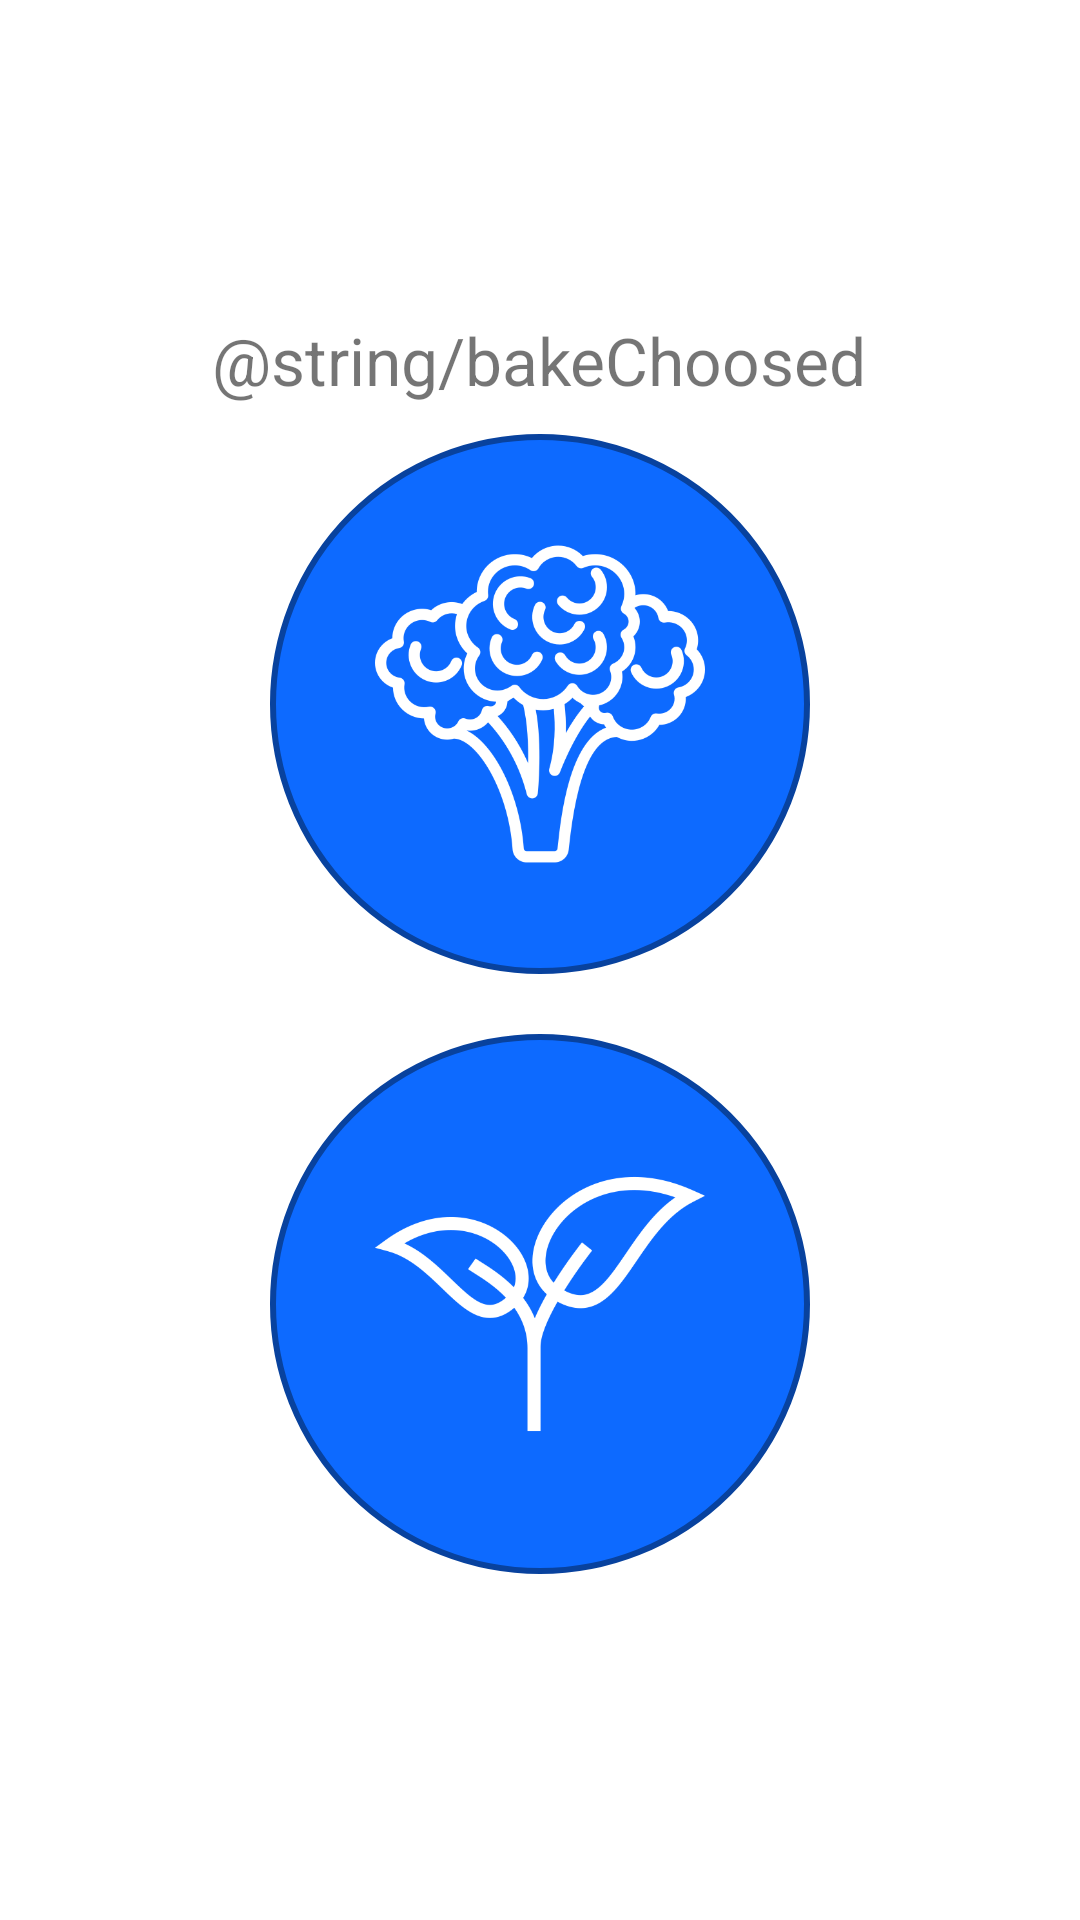

Android layout source for this screen:
<!-- AndroidManifest.xml: application theme AppTheme -->
<!-- res/layout/activity_backen_gewaehlt.xml -->
<?xml version="1.0" encoding="utf-8"?>
<android.support.constraint.ConstraintLayout xmlns:android="http://schemas.android.com/apk/res/android"
    xmlns:app="http://schemas.android.com/apk/res-auto"
    xmlns:tools="http://schemas.android.com/tools"
    android:layout_width="match_parent"
    android:layout_height="match_parent"
    tools:context=".BackenGewaehlt"
    android:background="@android:color/white">
    <LinearLayout
        android:id="@+id/linearLayout"
        android:layout_width="match_parent"
        android:layout_height="match_parent"
        android:layout_gravity="center_vertical"
        android:gravity="center"
        android:padding="5dp"
        android:orientation="vertical">
        <TextView
            android:layout_width="wrap_content"
            android:layout_height="wrap_content"
            android:text="@string/bakeChoosed"
            android:textAlignment="center"
            android:textSize="22sp" />
        <ImageButton
            android:id="@+id/VEGGI_B2"
            android:layout_width="180dp"
            android:layout_height="180dp"
            android:layout_margin="10dp"
            android:adjustViewBounds="true"
            android:background="@drawable/circle"
            android:gravity="center"
            android:padding="35dp"
            android:paddingTop="20dp"
            android:scaleType="fitCenter"
            android:src="@drawable/broccoli"
            android:textColor="#fff" />

        <ImageButton
            android:id="@+id/VEGAN_B2"
            android:layout_width="180dp"
            android:layout_height="180dp"
            android:layout_margin="10dp"
            android:adjustViewBounds="true"
            android:background="@drawable/circle"
            android:gravity="center"
            android:padding="35dp"
            android:paddingTop="20dp"
            android:scaleType="fitCenter"
            android:src="@drawable/leaves"
            android:textColor="#fff" />
    </LinearLayout>

</android.support.constraint.ConstraintLayout>
<!-- resources referenced by this layout -->
<resources>
  <!-- drawable broccoli: png bitmap (drawable, 24656 bytes) -->
  <!-- drawable circle (drawable) -->
  <?xml version="1.0" encoding="utf-8"?>
  <shape xmlns:android="http://schemas.android.com/apk/res/android"
      android:shape="rectangle"
      android:layout_height="wrap_content"
      android:layout_width="wrap_content">
      <corners android:radius="1000dp" />
      <solid android:color= "@color/circleColor" />
      <stroke
          android:width="2dip"
          android:color= "@color/circleStroke" />
      <padding
          android:bottom="4dp"
          android:left="4dp"
          android:right="4dp"
          android:top="4dp" />
  </shape>
  <!-- drawable leaves: png bitmap (drawable, 11156 bytes) -->
  <style name="AppTheme" parent="Theme.AppCompat.Light.DarkActionBar">
          
          <item name="colorPrimary">@color/colorPrimary</item>
          <item name="colorPrimaryDark">@color/colorPrimaryDark</item>
          <item name="colorAccent">@color/colorAccent</item>
          <item name="android:spinnerDropDownItemStyle">@style/mySpinnerItemStyle</item>
          <item name="android:windowBackground">@color/white</item>
      </style>
  <color name="circleColor">#0D6AFF</color>
  <color name="circleStroke">#08429E</color>
  <color name="colorPrimary">#0D6AFF</color>
  <color name="colorPrimaryDark">#08429E</color>
  <color name="colorAccent">#08429E</color>
  <style name="mySpinnerItemStyle" parent="@android:style/Widget.Holo.DropDownItem.Spinner">
              <item name="android:textSize">19sp</item>
          </style>
  <!-- not gathered from this repository: default colours our renderer supplied (Android Studio template values) -->
  <color name="white">#FFFFFFFF</color>
</resources>
